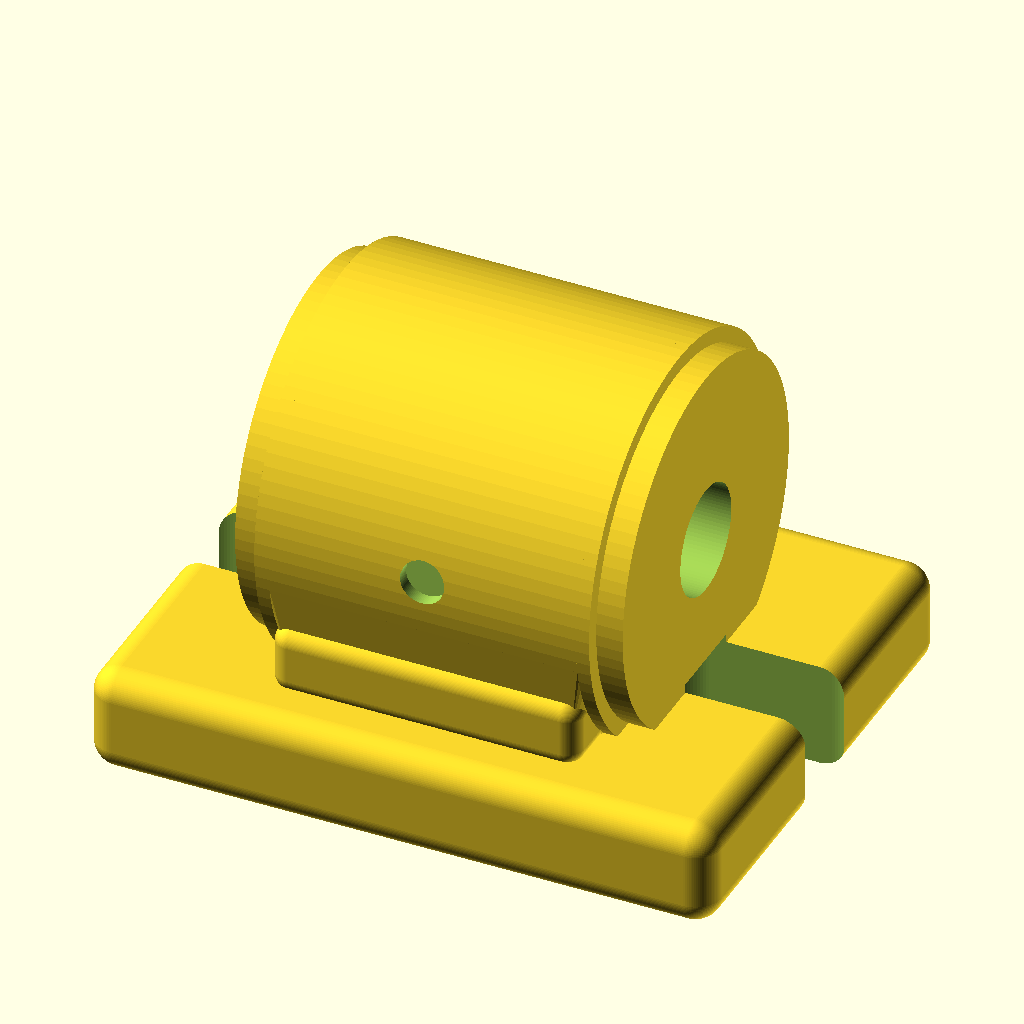
Cell 1: rendered with the file's own defaults.
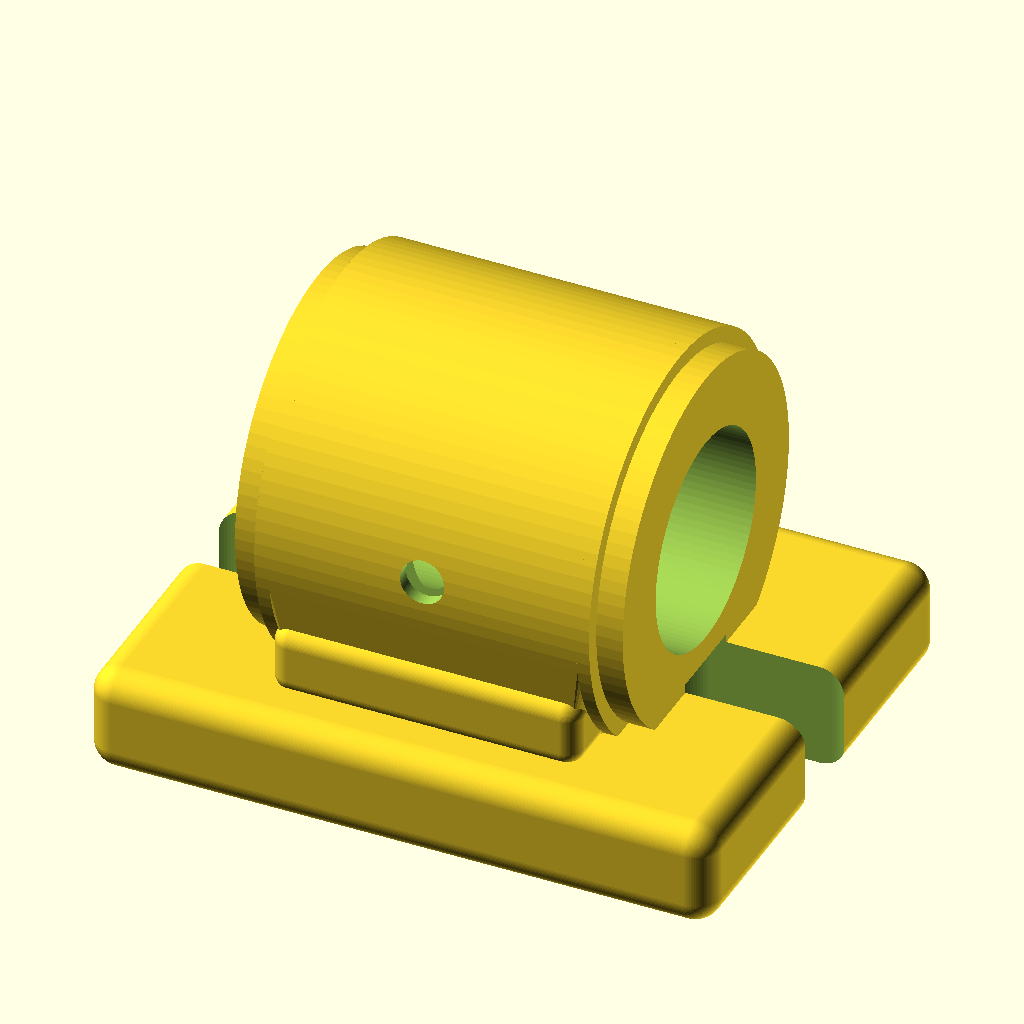
Cell 2 — shaft_d set to 24, the other parameters unchanged.
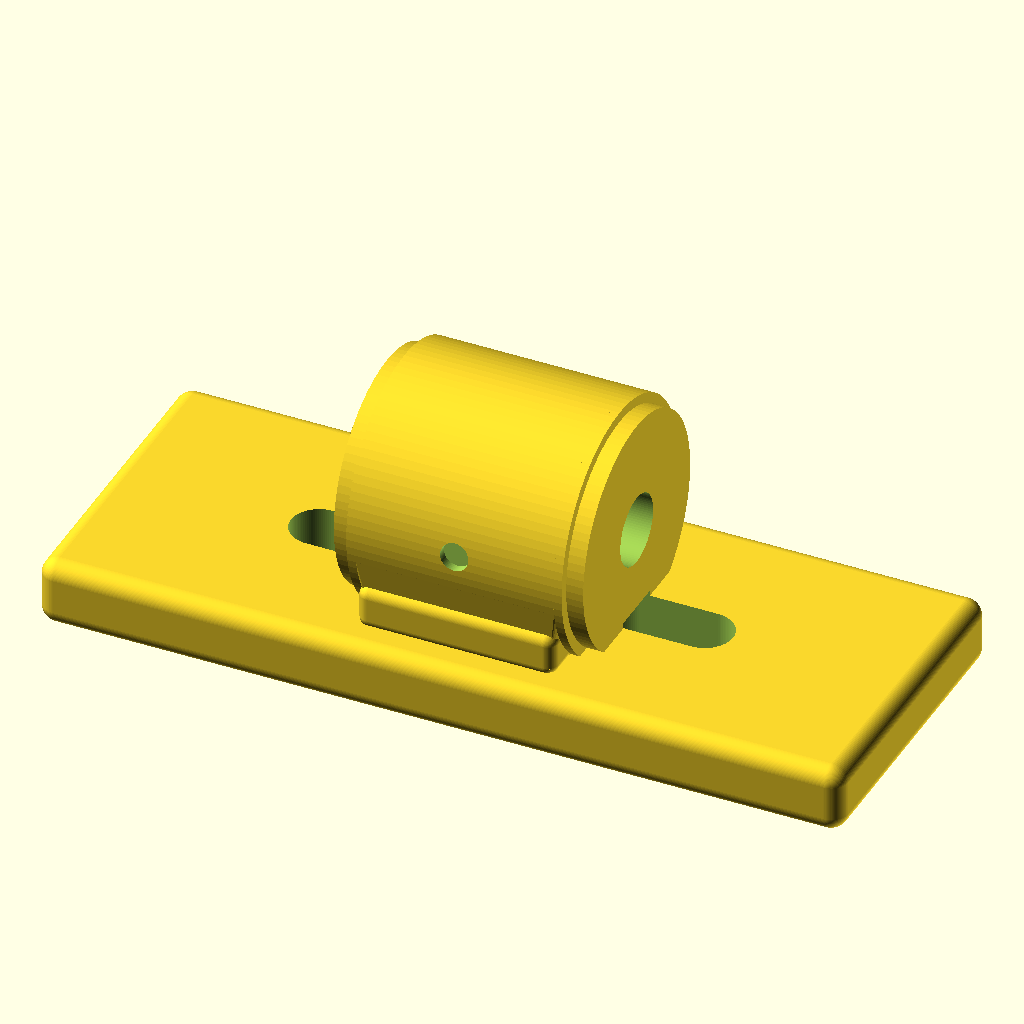
Cell 3 — base_L set to 142, the other parameters unchanged.
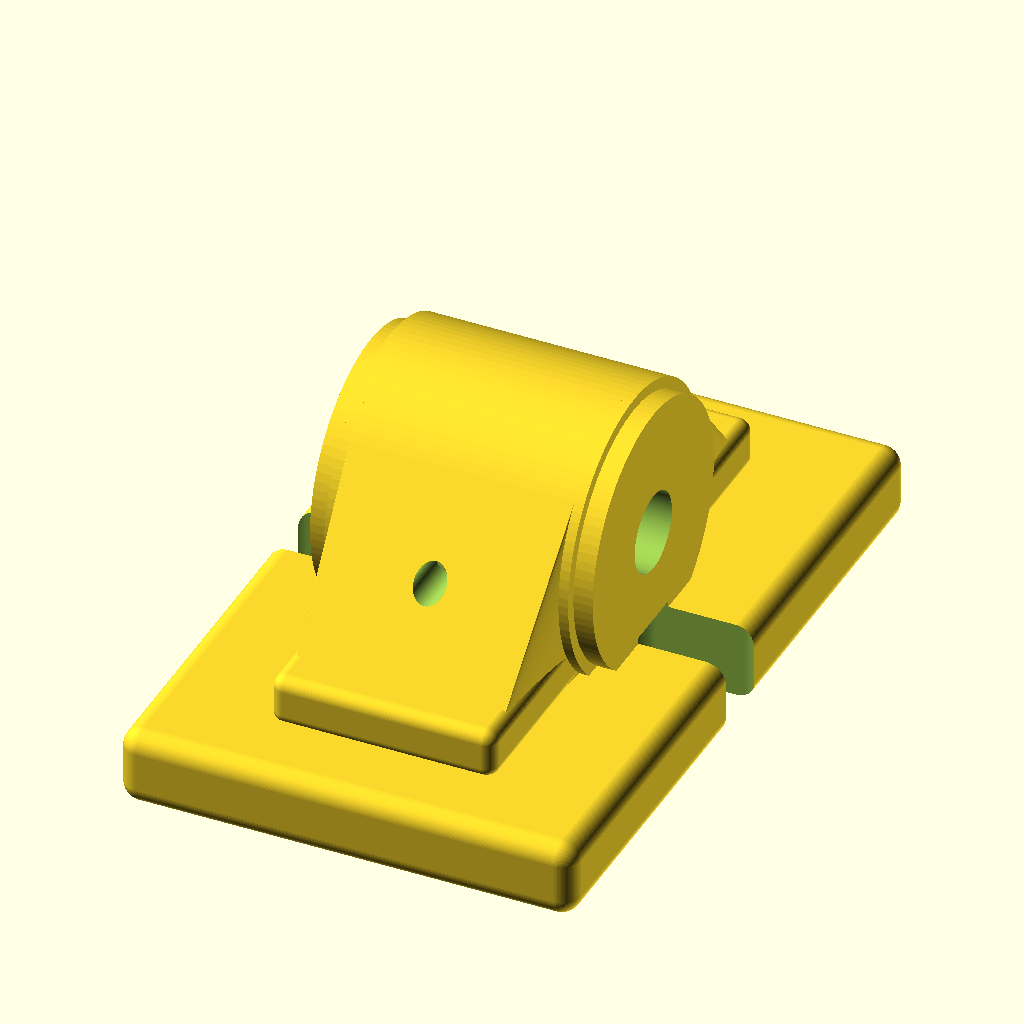
Cell 4: base_W = 112 (everything else at default).
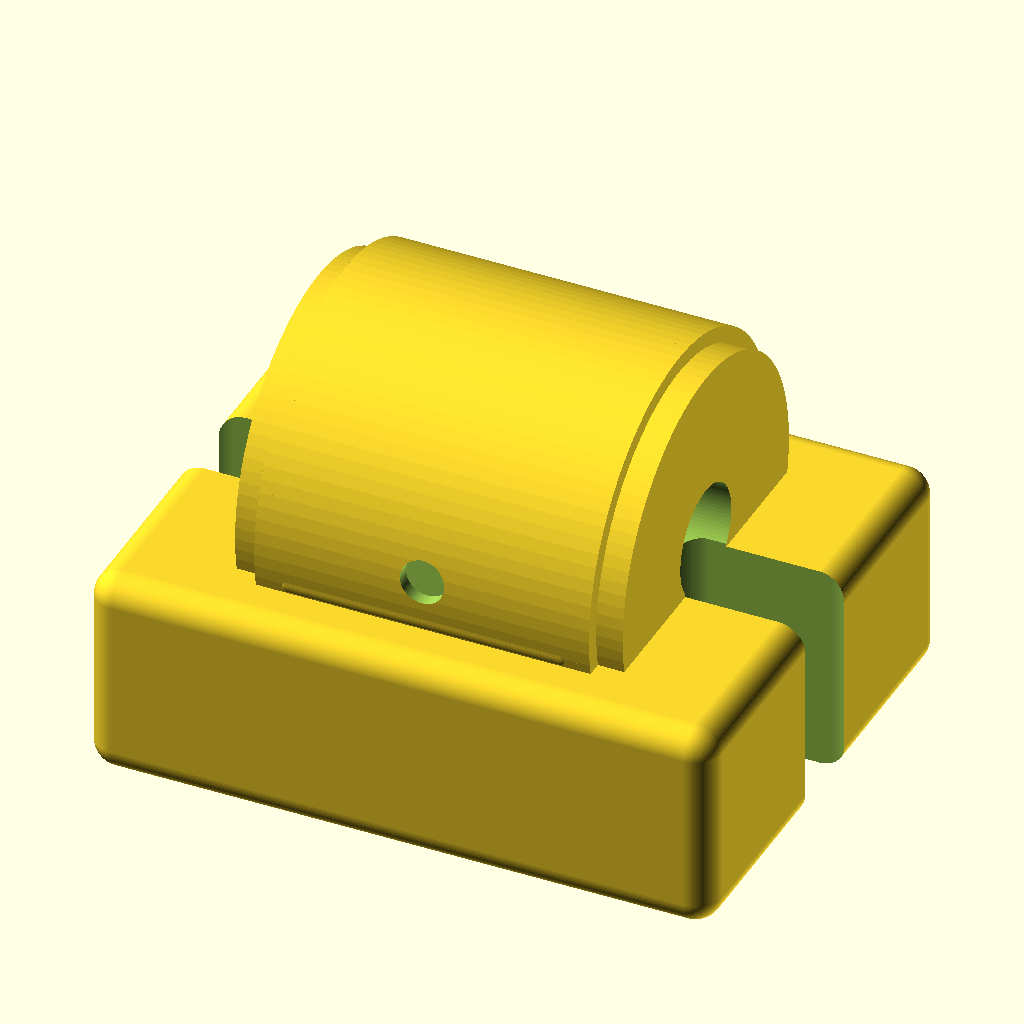
Cell 5 — base_H set to 24, the other parameters unchanged.
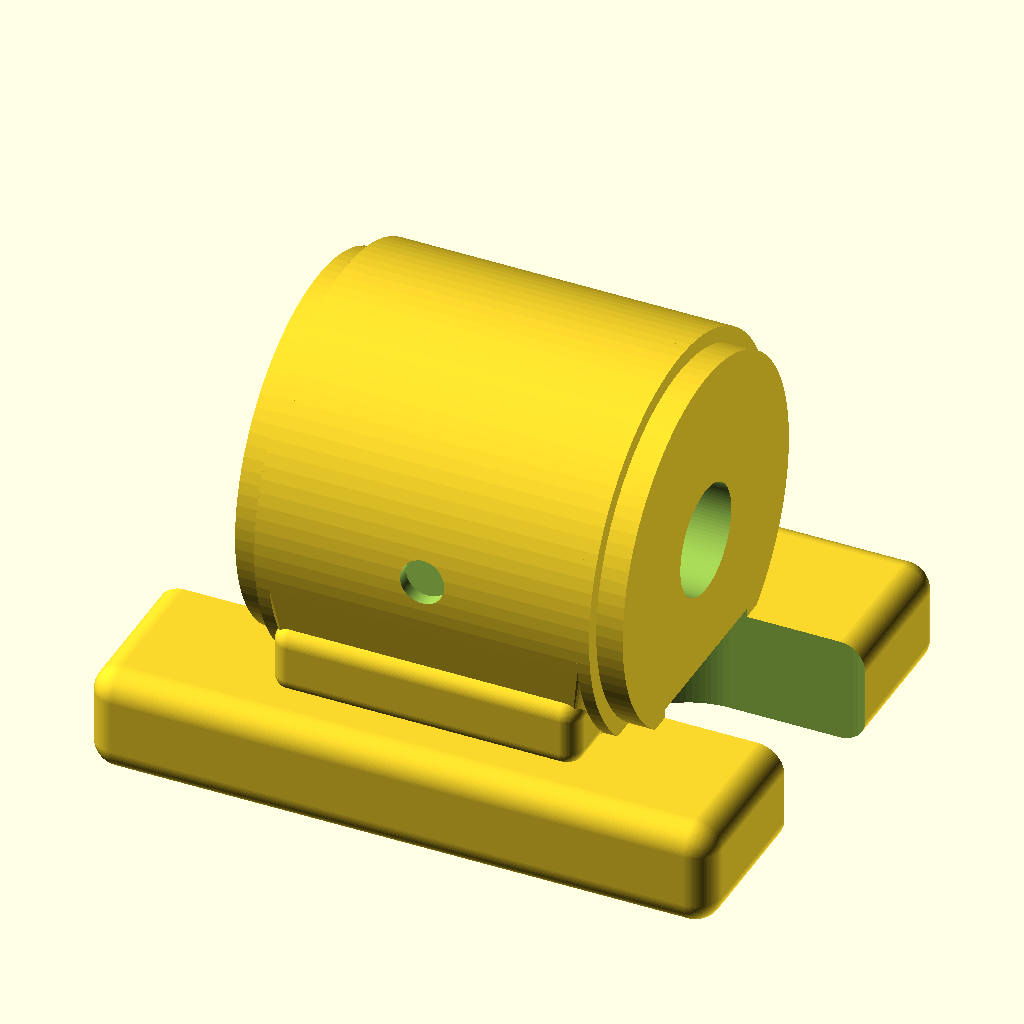
Cell 6: the same model with mount_hole_d = 20.
All cells are drawn from the same view direction (rotation 55°, 0°, 25°, orthographic, colour scheme Cornfield), but the view is re-fitted for each cell, so position and scale can differ between cells as well as the parameter.
Source of the model, additional_study/matched_effort/results/direct_vlm/scad/pillow_block__KP001.scad:
$fn=96;

// Pillow block bearing (UCP-style) for 12mm shaft, base 71x56mm
// One connected solid: base + saddle + housing + end caps
// Includes: 2 mounting slots through base, clear 12mm bore through housing, bearing seat step.
// All translate() values are derived from dimensions (no arbitrary placement).

shaft_d = 12.0;

base_L = 71.0;
base_W = 56.0;
base_H = 12.0;

mount_hole_d   = 10.0;
mount_hole_x   = 54.0;   // center-to-center along length (X)
mount_slot_len = 14.0;   // slot length along X

housing_outer_d   = 44.0;
housing_len       = 38.0;  // along X
housing_center_h  = 28.0;  // shaft center height from base bottom (z=0)

bearing_OD         = 35.0;
bearing_width      = 11.0;
bearing_seat_clear = 0.25;

set_screw_d        = 5.0;
set_screw_angle    = 25;   // degrees down from horizontal
set_screw_offset_z = 2.0;

fillet_r = 3.0;

module rounded_box(l,w,h,r){
    // robust for small r; keep positive core
    core_l = max(l-2*r, 0.01);
    core_w = max(w-2*r, 0.01);
    core_h = max(h-2*r, 0.01);
    minkowski(){
        cube([core_l, core_w, core_h], center=true);
        sphere(r=r);
    }
}

module slot_hole(d=10, slot=0, h=20){
    // slot along X
    if (slot <= 0){
        cylinder(d=d, h=h, center=true);
    } else {
        hull(){
            translate([-slot/2,0,0]) cylinder(d=d, h=h, center=true);
            translate([ slot/2,0,0]) cylinder(d=d, h=h, center=true);
        }
    }
}

module pillow_block(){
    // Derived placements
    z_base_c = base_H/2;
    z_shaft  = housing_center_h;

    // Overlap to guarantee connectivity
    overlap = 1.0;

    // Saddle between base and housing
    saddle_t   = 8.0;
    z_saddle_c = base_H + saddle_t/2 - overlap;

    saddle_L = min(housing_len*0.92, base_L - 2*fillet_r);
    saddle_W = min(base_W*0.78,     base_W - 2*fillet_r);

    // Mounting slots through base
    mount_y = 0;
    mount_z = z_base_c;

    // Set screw positions (mirrored in Y)
    ss_y = bearing_OD*0.22;
    ss_z = z_shaft + set_screw_offset_z;

    difference(){
        union(){
            // Base (bottom at z=0)
            translate([0,0,z_base_c])
                rounded_box(base_L, base_W, base_H, fillet_r);

            // Saddle (connected to base)
            translate([0,0,z_saddle_c])
                rounded_box(saddle_L, saddle_W, saddle_t, 2.0);

            // Main housing boss (axis along X)
            translate([0,0,z_shaft])
                rotate([0,90,0])
                    cylinder(d=housing_outer_d, h=housing_len, center=true);

            // Blend boss to saddle (ensures robust connection)
            hull(){
                translate([0,0,z_saddle_c])
                    cube([saddle_L*0.92, saddle_W*0.92, 0.2], center=true);
                translate([0,0,z_shaft])
                    rotate([0,90,0])
                        cylinder(d=housing_outer_d, h=housing_len*0.92, center=true);
            }

            // End caps/shoulders (connected)
            cap_t = 4.0;
            for (sx=[-1,1]){
                translate([sx*(housing_len/2 + cap_t/2 - overlap), 0, z_shaft])
                    rotate([0,90,0])
                        cylinder(d=housing_outer_d*0.92, h=cap_t, center=true);
            }
        }

        // Mounting slots (through base only)
        for (sx=[-1,1]){
            translate([sx*mount_hole_x/2, mount_y, mount_z])
                slot_hole(d=mount_hole_d, slot=mount_slot_len, h=base_H+2);
        }

        // Shaft bore through housing (along X) - clearly through
        translate([0,0,z_shaft])
            rotate([0,90,0])
                cylinder(d=shaft_d+0.4, h=housing_len+8, center=true);

        // Bearing seat (counterbore) centered in housing (along X)
        translate([0,0,z_shaft])
            rotate([0,90,0])
                cylinder(d=bearing_OD + bearing_seat_clear, h=bearing_width+0.6, center=true);

        // Shallow relief around seat (visible step)
        translate([0,0,z_shaft])
            rotate([0,90,0])
                cylinder(d=bearing_OD + 6, h=max(bearing_width-2, 2), center=true);

        // Set screw holes (angled), mirrored in Y
        for (sy=[-1,1]){
            translate([0, sy*ss_y, ss_z])
                rotate([0, set_screw_angle, 0])
                    rotate([90,0,0])
                        cylinder(d=set_screw_d, h=housing_outer_d+8, center=true);
        }

        // Flatten bottom exactly at z=0 (prevents underside artifacts)
        translate([-base_L, -base_W, -2*(base_H + housing_outer_d)])
            cube([2*base_L, 2*base_W, 2*(base_H + housing_outer_d)], center=false);
    }
}

pillow_block();
Customizer parameters (derived from the source; name, type, default, range or options):
shaft_d: number, default 12
base_L: number, default 71
base_W: number, default 56
base_H: number, default 12
mount_hole_d: number, default 10
mount_hole_x: number, default 54
mount_slot_len: number, default 14
housing_outer_d: number, default 44
housing_len: number, default 38
housing_center_h: number, default 28
bearing_OD: number, default 35
bearing_width: number, default 11
bearing_seat_clear: number, default 0.25
set_screw_d: number, default 5
set_screw_angle: number, default 25
set_screw_offset_z: number, default 2
fillet_r: number, default 3
